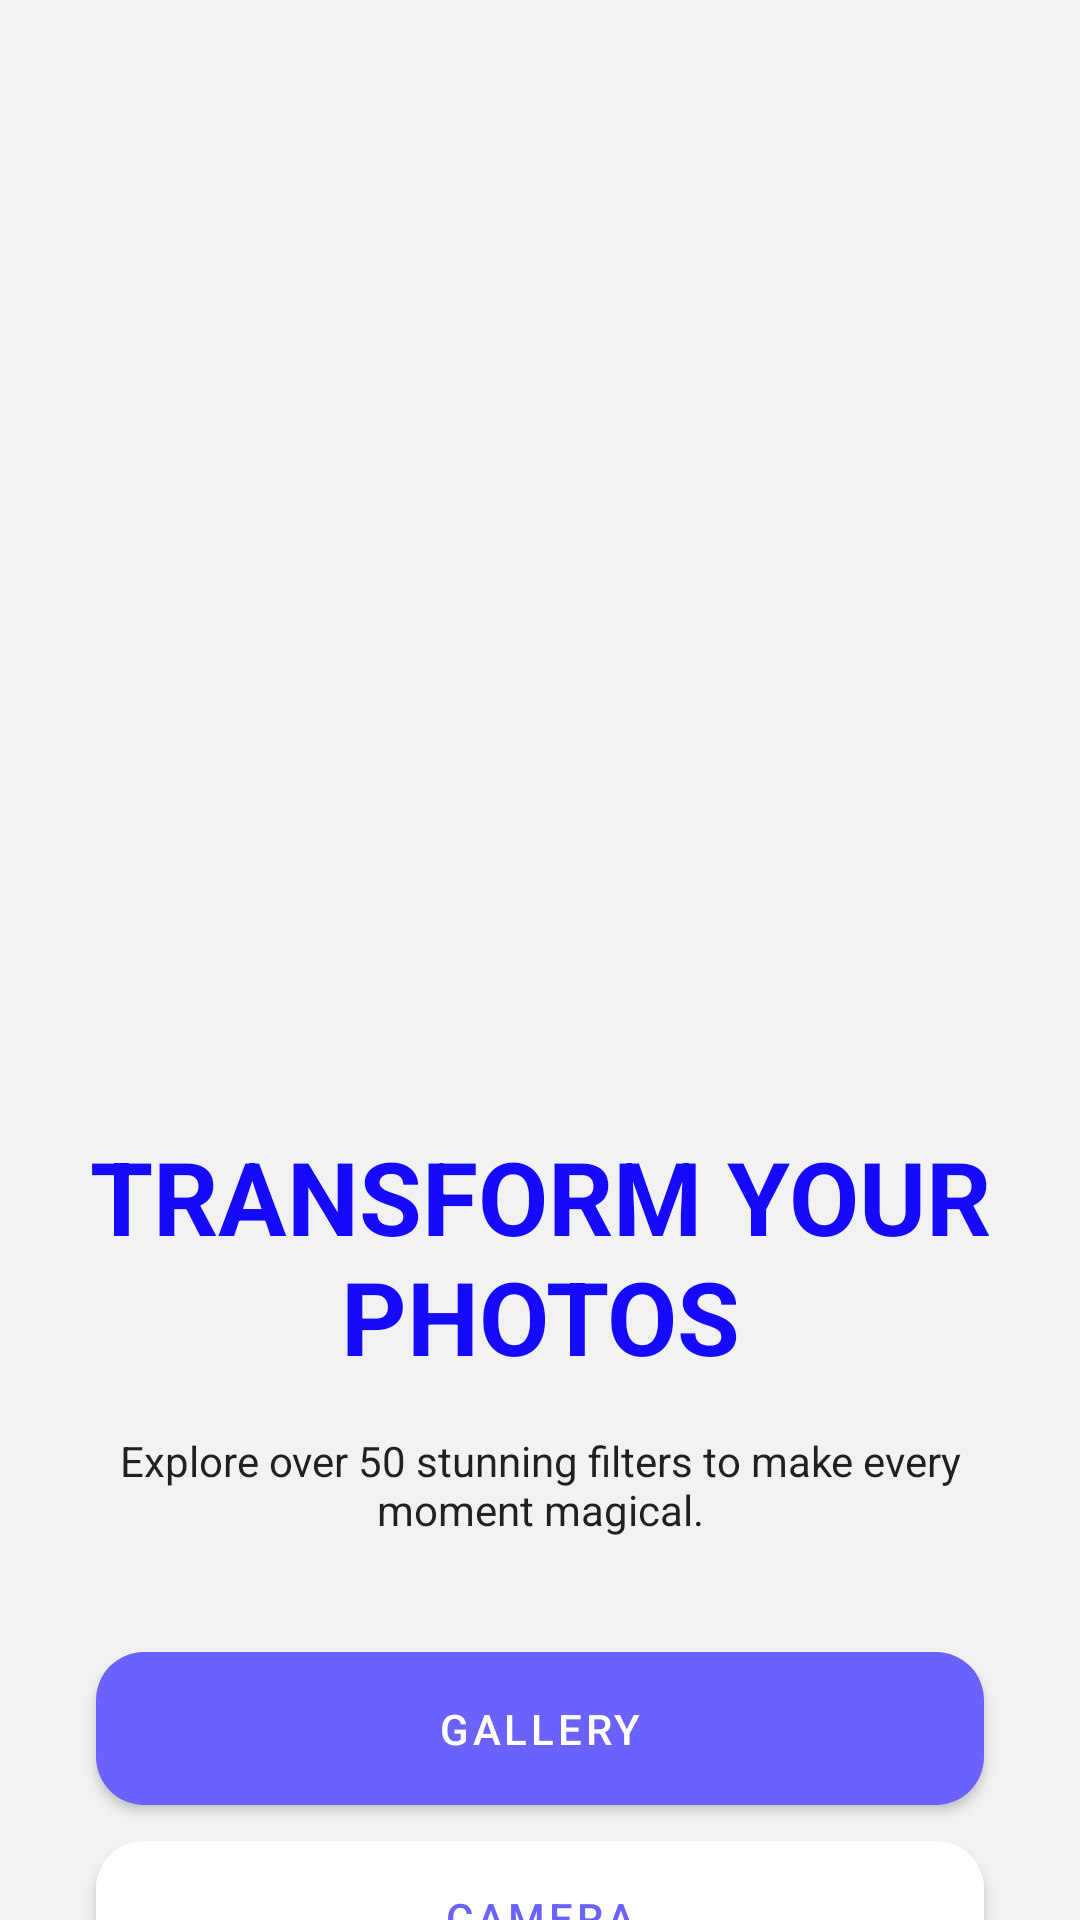

Layout XML and referenced resources for this Android screen:
<!-- AndroidManifest.xml: application theme Theme.Filter -->
<!-- res/layout/activity_main.xml -->
<?xml version="1.0" encoding="utf-8"?>
<RelativeLayout xmlns:android="http://schemas.android.com/apk/res/android"
    xmlns:app="http://schemas.android.com/apk/res-auto"
    xmlns:tools="http://schemas.android.com/tools"
    android:layout_width="match_parent"
    android:layout_height="match_parent"
    android:background="@color/theme_background"
    android:orientation="vertical"
    tools:context=".MainActivity">

    <include
        android:id="@+id/photoEditorImage"
        layout="@layout/holder_square_image"
        android:layout_width="match_parent"
        android:layout_height="wrap_content"
        android:layout_alignParentTop="true" />

    <com.google.android.material.textview.MaterialTextView
        android:id="@+id/filterOnboardTitle"
        style="@style/TextAppearance.AppCompat.Display1"
        android:layout_width="match_parent"
        android:layout_height="wrap_content"
        android:layout_below="@id/photoEditorImage"
        android:layout_marginTop="16dp"
        android:gravity="center"
        android:text="Transform Your Photos"
        android:textAlignment="center"
        android:textAllCaps="true"
        android:textColor="@color/colorPrimaryDark"
        android:textStyle="bold"
        tools:ignore="HardcodedText" />

    <com.google.android.material.textview.MaterialTextView
        android:id="@+id/filterOnboardCaption"
        style="@style/TextAppearance.AppCompat.Body1"
        android:layout_width="match_parent"
        android:layout_height="wrap_content"
        android:layout_below="@id/filterOnboardTitle"
        android:layout_marginStart="32dp"
        android:layout_marginTop="16dp"
        android:layout_marginEnd="32dp"
        android:gravity="center"
        android:text="Explore over 50 stunning filters to make every moment magical."
        android:textAlignment="center"
        tools:ignore="HardcodedText" />

    <com.google.android.material.button.MaterialButton
        android:id="@+id/filterGalleryBtn"
        android:layout_width="match_parent"
        android:layout_height="wrap_content"
        android:layout_below="@id/filterOnboardCaption"
        android:layout_centerHorizontal="true"
        android:layout_marginStart="32dp"
        android:layout_marginTop="32dp"
        android:layout_marginEnd="32dp"
        android:padding="16dp"
        android:text="Gallery"
        app:cornerRadius="16dp"
        app:icon="@drawable/round_image_24"
        app:iconGravity="textStart"
        app:iconSize="24dp"
        tools:ignore="HardcodedText" />

    <com.google.android.material.button.MaterialButton
        android:id="@+id/filterCameraBtn"
        android:layout_width="match_parent"
        android:layout_height="wrap_content"
        android:layout_below="@id/filterGalleryBtn"
        android:layout_centerHorizontal="true"
        android:layout_marginStart="32dp"
        android:layout_marginEnd="32dp"
        android:layout_marginBottom="64dp"
        android:backgroundTint="@color/white"
        android:padding="16dp"
        android:text="Camera"
        android:textColor="@color/colorPrimary"
        app:cornerRadius="16dp"
        app:icon="@drawable/round_camera_alt_24"
        app:iconGravity="textStart"
        app:iconTint="@color/colorPrimary"
        tools:ignore="HardcodedText" />

</RelativeLayout>
<!-- res/layout/holder_square_image.xml (included above) -->
<?xml version="1.0" encoding="utf-8"?>
<androidx.constraintlayout.widget.ConstraintLayout xmlns:android="http://schemas.android.com/apk/res/android"
    xmlns:app="http://schemas.android.com/apk/res-auto"
    xmlns:tools="http://schemas.android.com/tools"
    android:layout_width="match_parent"
    android:layout_height="wrap_content">

    <ImageView
        android:foregroundGravity="center"
        android:id="@+id/holderSquareImg"
        android:layout_width="match_parent"
        android:layout_height="0dp"
        android:scaleType="centerCrop"
        app:layout_constraintDimensionRatio="1:1"
        tools:ignore="ContentDescription,MissingConstraints" />

</androidx.constraintlayout.widget.ConstraintLayout>
<!-- resources referenced by this layout -->
<resources>
  <color name="colorPrimary">#6B62FE</color>
  <color name="colorPrimaryDark">#160AFE</color>
  <color name="theme_background">#f2f2f2</color>
  <color name="white">#FFFFFFFF</color>
  <style name="Theme.Filter" parent="Theme.MaterialComponents.Light.NoActionBar">
          
          <item name="colorPrimary">@color/colorPrimary</item>
          <item name="colorPrimaryVariant">@color/colorPrimaryDark</item>
          <item name="colorOnPrimary">@color/white</item>
          
          <item name="colorSecondary">@color/colorAccent</item>
          <item name="colorSecondaryVariant">@color/colorAccentDark</item>
          <item name="colorOnSecondary">@color/black</item>
          
          <item name="android:statusBarColor">?attr/colorPrimaryVariant</item>
      </style>
  <color name="colorAccent">#23CE6B</color>
  <color name="colorAccentDark">#1A9A4F</color>
  <color name="black">#FF000000</color>
</resources>
